Photos from the image-classification dataset "melspectro_selected" in the GitHub repository bioengsamar/try1000_model_cough. Its 5 classes are: clapping, coughing, crying baby, laughing, sneezing.

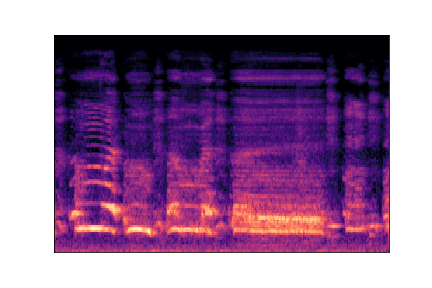
Label: crying baby

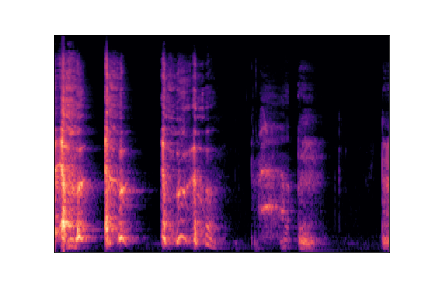
Label: coughing

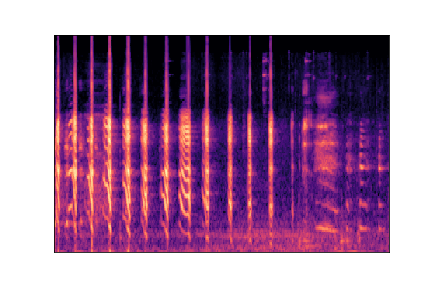
Label: laughing

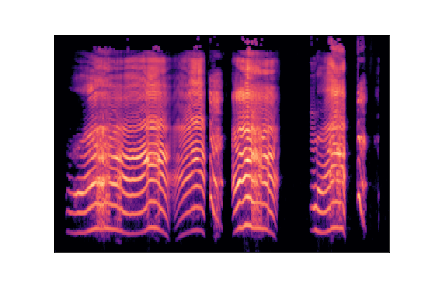
Label: crying baby

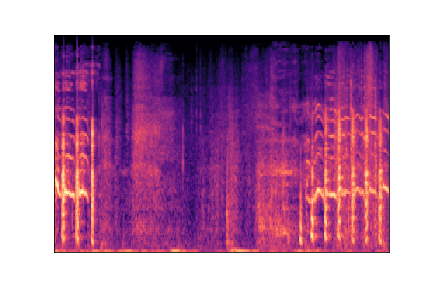
Label: laughing

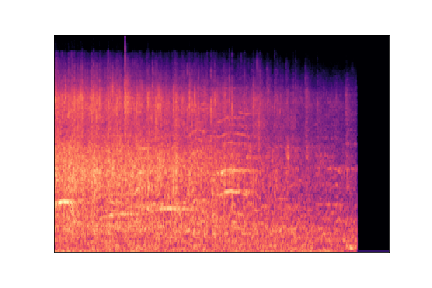
Label: clapping
